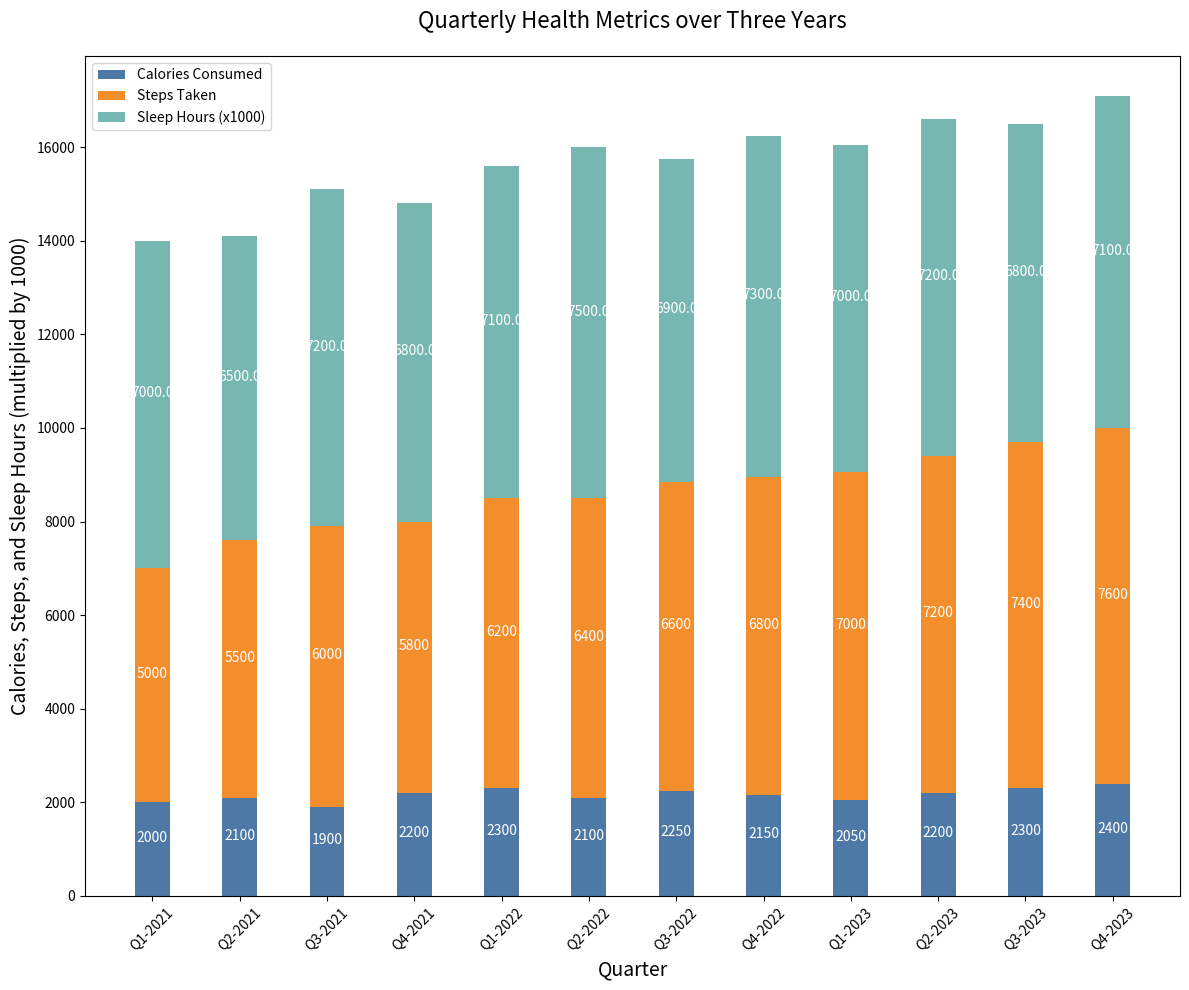

Here is the Python script that generated this plot:

import matplotlib.pyplot as plt
import numpy as np

quarters = ['Q1-2021', 'Q2-2021', 'Q3-2021', 'Q4-2021', 'Q1-2022', 'Q2-2022', 'Q3-2022', 'Q4-2022', 'Q1-2023', 'Q2-2023', 'Q3-2023', 'Q4-2023']
calories_consumed = np.array([2000, 2100, 1900, 2200, 2300, 2100, 2250, 2150, 2050, 2200, 2300, 2400])
steps_taken = np.array([5000, 5500, 6000, 5800, 6200, 6400, 6600, 6800, 7000, 7200, 7400, 7600])
sleep_hours = np.array([7, 6.5, 7.2, 6.8, 7.1, 7.5, 6.9, 7.3, 7, 7.2, 6.8, 7.1])

fig, ax = plt.subplots(figsize=(12, 10))
bar_width = 0.4

bar1 = ax.bar(quarters, calories_consumed, width=bar_width, color='#4e79a7')
bar2 = ax.bar(quarters, steps_taken, width=bar_width, bottom=calories_consumed, color='#f28e2c')
bar3 = ax.bar(quarters, sleep_hours * 1000, width=bar_width, bottom=calories_consumed + steps_taken, color='#76b7b2')

ax.set_ylabel('Calories, Steps, and Sleep Hours (multiplied by 1000)', fontsize=14)
ax.set_xlabel('Quarter', fontsize=14)
ax.set_title('Quarterly Health Metrics over Three Years', fontsize=16, pad=20)

ax.legend((bar1[0], bar2[0], bar3[0]), ('Calories Consumed', 'Steps Taken', 'Sleep Hours (x1000)'))

for bar in bar1 + bar2 + bar3:
    height = bar.get_height()
    ax.annotate(f'{height}',
                xy=(bar.get_x() + bar.get_width() / 2, bar.get_y() + height / 2),
                xytext=(0, 3),  
                textcoords="offset points",
                ha='center', va='bottom', fontsize=10, color='white')

plt.xticks(rotation=45)
plt.tight_layout()
plt.show()
